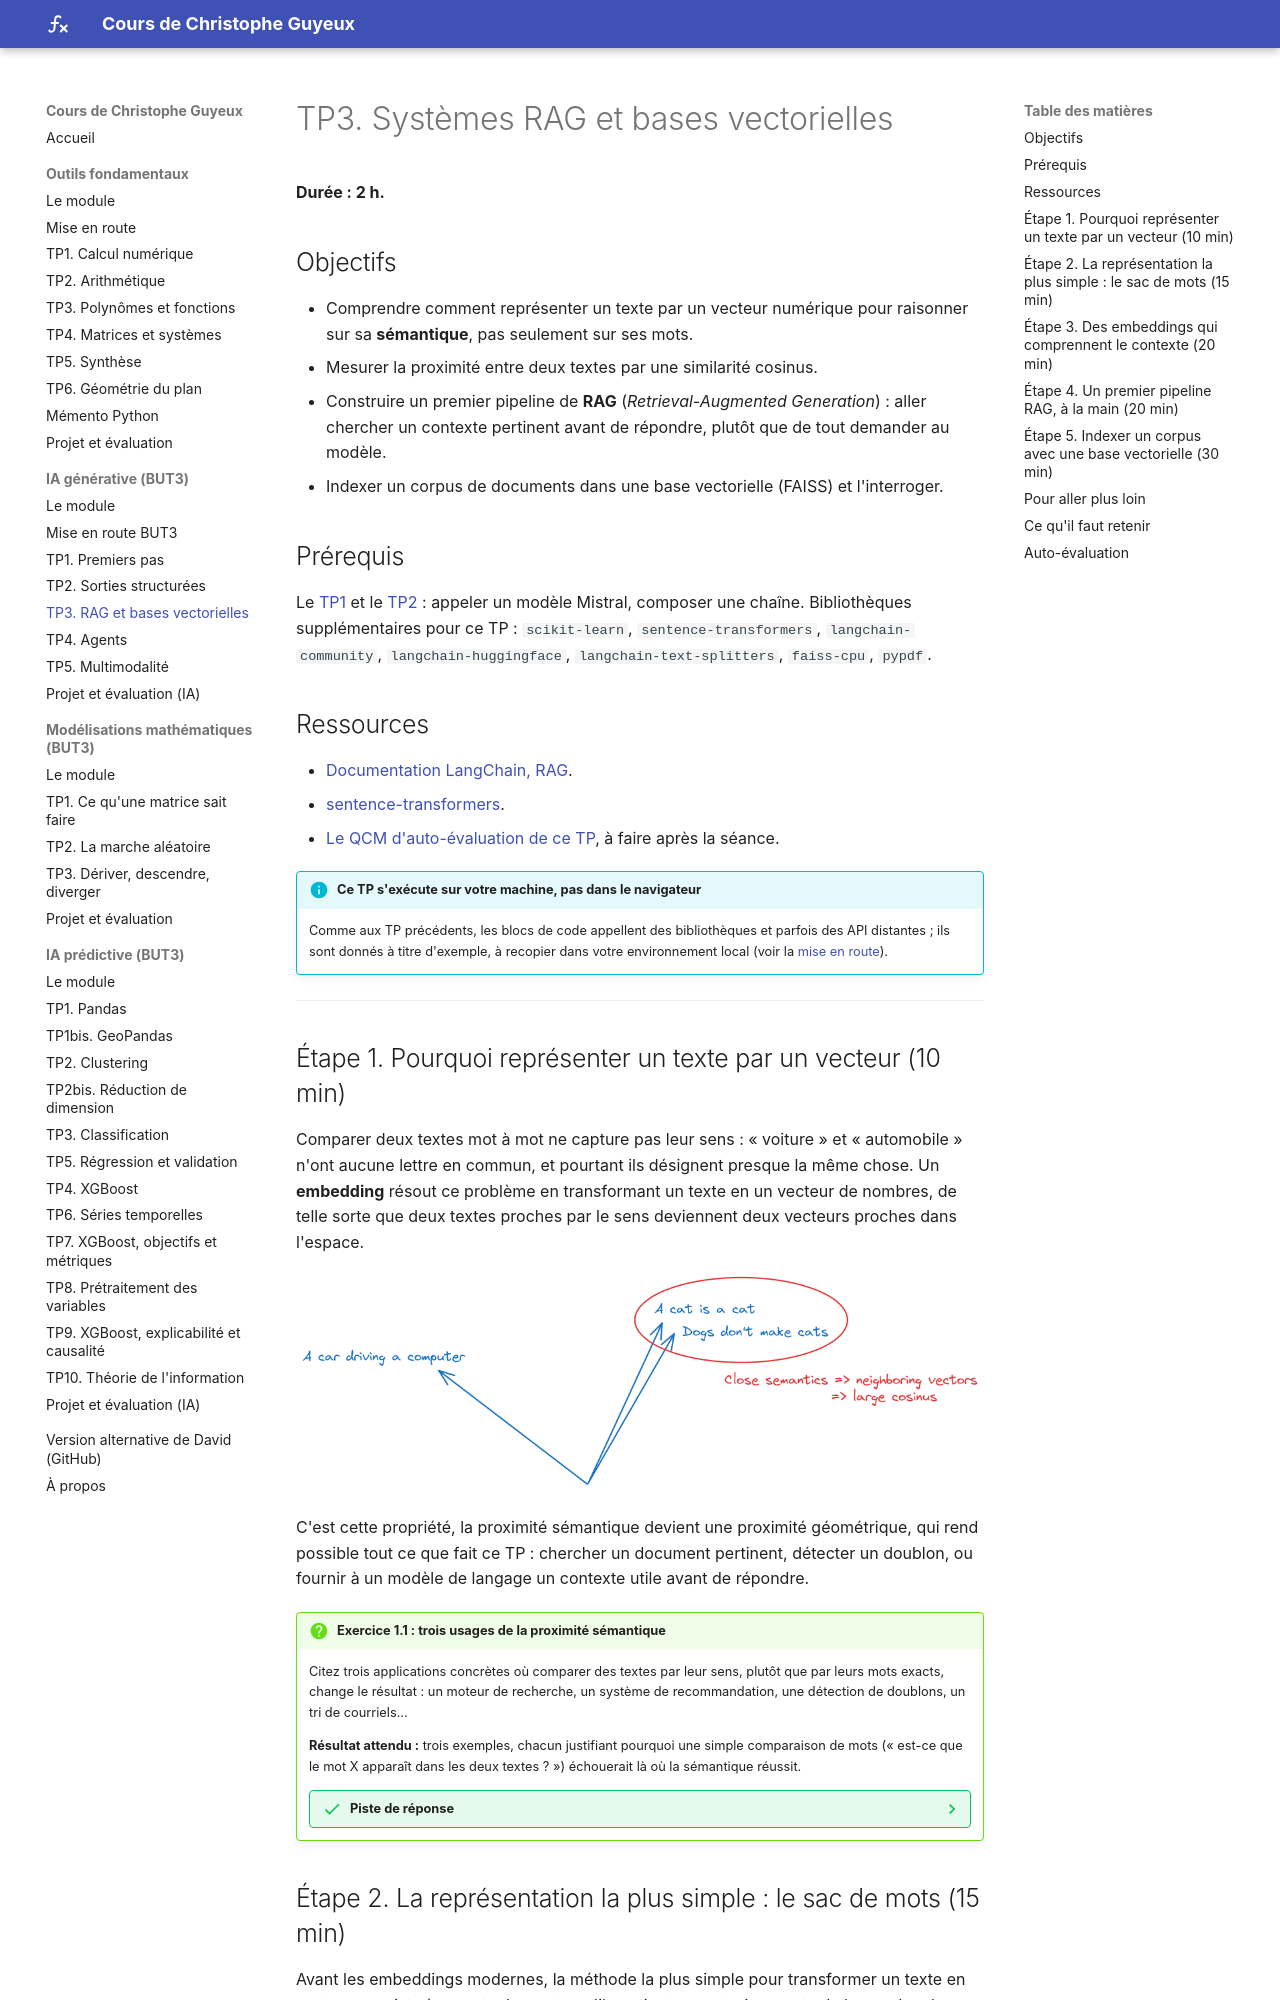

repository: cguyeux/cours · page: ia-generative/tp3-rag-vecteurs/index.html · generator: mkdocs

# TP3. Systèmes RAG et bases vectorielles

**Durée : 2 h.**

## Objectifs

- Comprendre comment représenter un texte par un vecteur numérique pour raisonner sur sa
  **sémantique**, pas seulement sur ses mots.
- Mesurer la proximité entre deux textes par une similarité cosinus.
- Construire un premier pipeline de **RAG** (*Retrieval-Augmented Generation*) : aller
  chercher un contexte pertinent avant de répondre, plutôt que de tout demander au modèle.
- Indexer un corpus de documents dans une base vectorielle (FAISS) et l'interroger.

## Prérequis

Le [TP1](tp1-premiers-pas.md) et le [TP2](tp2-sorties-structurees.md) : appeler un modèle
Mistral, composer une chaîne. Bibliothèques supplémentaires pour ce TP :
`scikit-learn`, `sentence-transformers`, `langchain-community`, `langchain-huggingface`,
`langchain-text-splitters`, `faiss-cpu`, `pypdf`.

## Ressources

- [Documentation LangChain, RAG](https://python.langchain.com/docs/tutorials/rag/).
- [sentence-transformers](https://www.sbert.net/).
- [Le QCM d'auto-évaluation de ce TP](qcm/qcm_tp3.html){ target=_blank }, à faire après la
  séance.

!!! info "Ce TP s'exécute sur votre machine, pas dans le navigateur"
    Comme aux TP précédents, les blocs de code appellent des bibliothèques et parfois des
    API distantes ; ils sont donnés à titre d'exemple, à recopier dans votre environnement
    local (voir la [mise en route](demarrage.md)).

---

## Étape 1. Pourquoi représenter un texte par un vecteur (10 min)

Comparer deux textes mot à mot ne capture pas leur sens : « voiture » et « automobile »
n'ont aucune lettre en commun, et pourtant ils désignent presque la même chose. Un
**embedding** résout ce problème en transformant un texte en un vecteur de nombres, de
telle sorte que deux textes proches par le sens deviennent deux vecteurs proches dans
l'espace.

![Deux phrases proches par le sens deviennent deux vecteurs proches dans l'espace des embeddings](img/vectors-and-semantics.png)

C'est cette propriété, la proximité sémantique devient une proximité géométrique, qui rend
possible tout ce que fait ce TP : chercher un document pertinent, détecter un doublon, ou
fournir à un modèle de langage un contexte utile avant de répondre.

!!! question "Exercice 1.1 : trois usages de la proximité sémantique"
    Citez trois applications concrètes où comparer des textes par leur sens, plutôt que
    par leurs mots exacts, change le résultat : un moteur de recherche, un système de
    recommandation, une détection de doublons, un tri de courriels...

    **Résultat attendu :** trois exemples, chacun justifiant pourquoi une simple
    comparaison de mots (« est-ce que le mot X apparaît dans les deux textes ? »)
    échouerait là où la sémantique réussit.

    ??? success "Piste de réponse"
        Un moteur de recherche interne à une entreprise, interrogé avec « comment annuler
        un abonnement », doit remonter une page titrée « résiliation de contrat » même si
        aucun mot n'est commun aux deux phrases. Une comparaison mot à mot renverrait zéro
        résultat ; une comparaison par embeddings les rapproche parce qu'« annuler un
        abonnement » et « résiliation de contrat » désignent la même intention.
